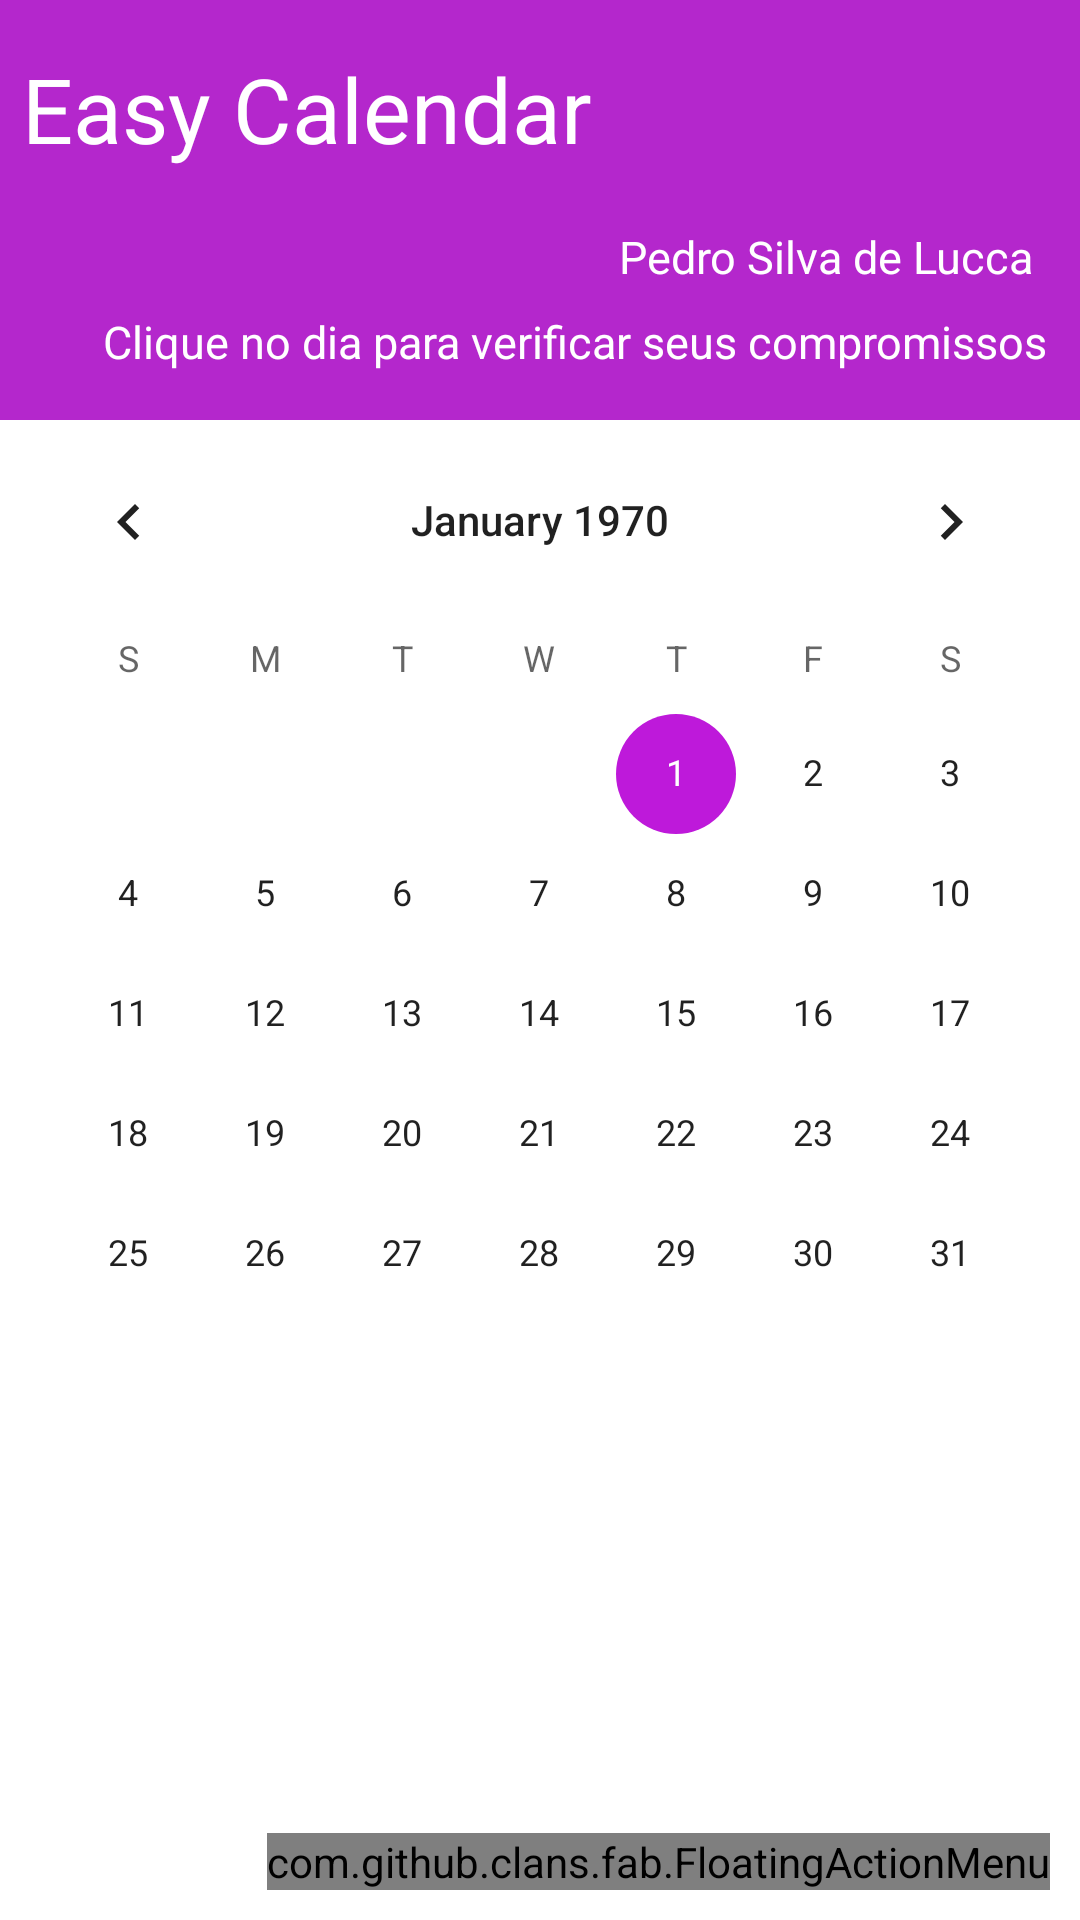

Android layout source for this screen:
<!-- AndroidManifest.xml: activity theme Theme.NoteApp.NoActionBar -->
<!-- res/layout/activity_principal.xml -->
<?xml version="1.0" encoding="utf-8"?>
<androidx.coordinatorlayout.widget.CoordinatorLayout xmlns:android="http://schemas.android.com/apk/res/android"
    xmlns:app="http://schemas.android.com/apk/res-auto"
    xmlns:fab="http://schemas.android.com/apk/res-auto"
    xmlns:tools="http://schemas.android.com/tools"
    android:layout_width="match_parent"
    android:layout_height="match_parent"
    android:elevation="0dp"
    tools:context="com.example0603.easycalendar.activity.PrincipalActivity">

    <com.google.android.material.appbar.AppBarLayout
        android:layout_width="match_parent"
        android:layout_height="wrap_content"
        android:elevation="0dp"
        android:theme="@style/Theme.NoteApp.AppBarOverlay">

        <androidx.appcompat.widget.Toolbar
            android:id="@+id/toolbar"
            android:layout_width="match_parent"
            android:layout_height="?attr/actionBarSize"
            android:background="#9C27B0"
            android:elevation="0dp"
            android:visibility="gone"
            app:popupTheme="@style/Theme.NoteApp.PopupOverlay" />

    </com.google.android.material.appbar.AppBarLayout>

    <include layout="@layout/content_principal" />

    <com.github.clans.fab.FloatingActionMenu
        android:layout_width="wrap_content"
        android:layout_height="wrap_content"
        android:layout_gravity="end|bottom"
        android:layout_margin="10dp"
        app:menu_colorNormal="#9C27B0"
        app:menu_colorPressed="#9C27B0"
        fab:menu_icon="@drawable/ic_add_24">

        <com.github.clans.fab.FloatingActionButton
            android:id="@+id/menu_listaClientes"
            android:layout_width="wrap_content"
            android:layout_height="wrap_content"
            android:src="@drawable/ic_list_people_24"
            app:fab_colorNormal="#9C27B0"
            app:fab_label="Ver Clientes"
            android:onClick="irListaCliente"
            app:fab_colorPressed="#9C27B0"
            fab:fab_size="mini">

        </com.github.clans.fab.FloatingActionButton>

        <com.github.clans.fab.FloatingActionButton
            android:id="@+id/menu_tarefa"
            android:layout_width="wrap_content"
            android:layout_height="wrap_content"
            android:src="@drawable/ic_receipt_24"
            app:fab_colorNormal="#9C27B0"
            app:fab_label="Add Tarefa"
            android:onClick="irAddTarefa"
            app:fab_colorPressed="#9C27B0"
            fab:fab_size="mini">

        </com.github.clans.fab.FloatingActionButton>

        <com.github.clans.fab.FloatingActionButton
            android:id="@+id/menu_cliente"
            android:layout_width="wrap_content"
            android:layout_height="wrap_content"
            android:src="@drawable/ic_person_24"
            app:fab_colorNormal="#9C27B0"
            app:fab_label="Add Cliente"
            android:onClick="irAddCliente"
            app:fab_colorPressed="#9C27B0"
            fab:fab_size="mini">

        </com.github.clans.fab.FloatingActionButton>


    </com.github.clans.fab.FloatingActionMenu>

</androidx.coordinatorlayout.widget.CoordinatorLayout>
<!-- res/layout/content_principal.xml (included above) -->
<?xml version="1.0" encoding="utf-8"?>
<LinearLayout xmlns:android="http://schemas.android.com/apk/res/android"
    xmlns:app="http://schemas.android.com/apk/res-auto"
    xmlns:tools="http://schemas.android.com/tools"
    android:layout_width="match_parent"
    android:layout_height="match_parent"
    android:background="#FFFFFF"
    android:orientation="vertical"
    app:layout_behavior="@string/appbar_scrolling_view_behavior">

    <androidx.constraintlayout.widget.ConstraintLayout
        android:layout_width="match_parent"
        android:layout_height="140dp"
        android:background="#B427CC"
        android:elevation="0dp">

        <TextView
            android:id="@+id/textView8"
            android:layout_width="0dp"
            android:layout_height="wrap_content"
            android:layout_marginTop="16dp"
            android:text=" Easy Calendar"
            android:textAllCaps="false"
            android:textColor="#FFFFFF"
            android:textSize="30dp"
            android:visibility="visible"
            app:layout_constraintEnd_toEndOf="parent"
            app:layout_constraintStart_toStartOf="parent"
            app:layout_constraintTop_toTopOf="parent" />

        <TextView
            android:id="@+id/textView4"
            android:layout_width="0dp"
            android:layout_height="wrap_content"
            android:layout_marginBottom="16dp"
            android:text="Clique no dia para verificar seus compromissos   "
            android:textAlignment="textEnd"
            android:textColor="#FFFFFF"
            android:textSize="15sp"
            app:layout_constraintBottom_toBottomOf="parent"
            app:layout_constraintEnd_toEndOf="parent"
            app:layout_constraintHorizontal_bias="0.838"
            app:layout_constraintStart_toStartOf="parent" />

        <TextView
            android:id="@+id/txtNomeProprietario"
            android:layout_width="0dp"
            android:layout_height="wrap_content"
            android:layout_marginEnd="16dp"
            android:layout_marginBottom="8dp"
            android:text="Pedro Silva de Lucca"
            android:textAlignment="textEnd"
            android:textColor="#FFFFFF"
            android:textSize="15sp"
            app:layout_constraintBottom_toTopOf="@+id/textView4"
            app:layout_constraintEnd_toEndOf="parent"
            app:layout_constraintTop_toTopOf="parent"
            app:layout_constraintVertical_bias="1.0" />

    </androidx.constraintlayout.widget.ConstraintLayout>

    <androidx.constraintlayout.widget.ConstraintLayout
        android:layout_width="match_parent"
        android:layout_height="match_parent">

        <CalendarView
            android:id="@+id/calendarView"
            android:layout_width="0dp"
            android:layout_height="wrap_content"
            android:layout_alignParentLeft="true"
            android:layout_alignParentTop="true"
            app:layout_constraintEnd_toEndOf="parent"
            app:layout_constraintHorizontal_bias="0.491"
            app:layout_constraintStart_toStartOf="parent"
            app:layout_constraintTop_toTopOf="parent"
            tools:ignore="DuplicateClickableBoundsCheck" />

        <androidx.recyclerview.widget.RecyclerView
            android:id="@+id/recyclerTarefas"
            android:layout_width="0dp"
            android:layout_height="0dp"
            android:layout_marginStart="8dp"
            android:layout_marginTop="-3dp"
            android:layout_marginEnd="8dp"
            android:layout_marginBottom="8dp"
            app:layout_constraintBottom_toBottomOf="parent"
            app:layout_constraintEnd_toEndOf="parent"
            app:layout_constraintHorizontal_bias="0.0"
            app:layout_constraintStart_toStartOf="parent"
            app:layout_constraintTop_toBottomOf="@+id/imageView6" />

        <TextView
            android:id="@+id/txtSemtarefasHj"
            android:layout_width="wrap_content"
            android:layout_height="wrap_content"
            android:text="Sem tarefas"
            android:textSize="19sp"
            android:visibility="invisible"
            app:layout_constraintBottom_toBottomOf="@+id/recyclerTarefas"
            app:layout_constraintEnd_toEndOf="@+id/recyclerTarefas"
            app:layout_constraintStart_toStartOf="@+id/recyclerTarefas"
            app:layout_constraintTop_toTopOf="@+id/recyclerTarefas" />

        <ImageView
            android:id="@+id/imageView6"
            android:layout_width="0dp"
            android:layout_height="45dp"
            android:scaleType="centerCrop"
            app:layout_constraintEnd_toEndOf="parent"
            app:layout_constraintHorizontal_bias="0.0"
            app:layout_constraintStart_toStartOf="parent"
            app:layout_constraintTop_toBottomOf="@+id/calendarView"
            app:srcCompat="@drawable/divisor" />

    </androidx.constraintlayout.widget.ConstraintLayout>

</LinearLayout>
<!-- resources referenced by this layout -->
<resources>
  <style name="Theme.NoteApp.AppBarOverlay" parent="ThemeOverlay.AppCompat.Dark.ActionBar" />
  <style name="Theme.NoteApp.PopupOverlay" parent="ThemeOverlay.AppCompat.Light" />
  <style name="Theme.NoteApp.NoActionBar">
          <item name="windowActionBar">false</item>
          <item name="windowNoTitle">true</item>
      </style>
</resources>
